The GitHub repository TheClav/Trickski-Image-Classifier contains a labelled image folder "trickski_data" with 4 categories: back, forward, left, right. Examples follow, each with its label.

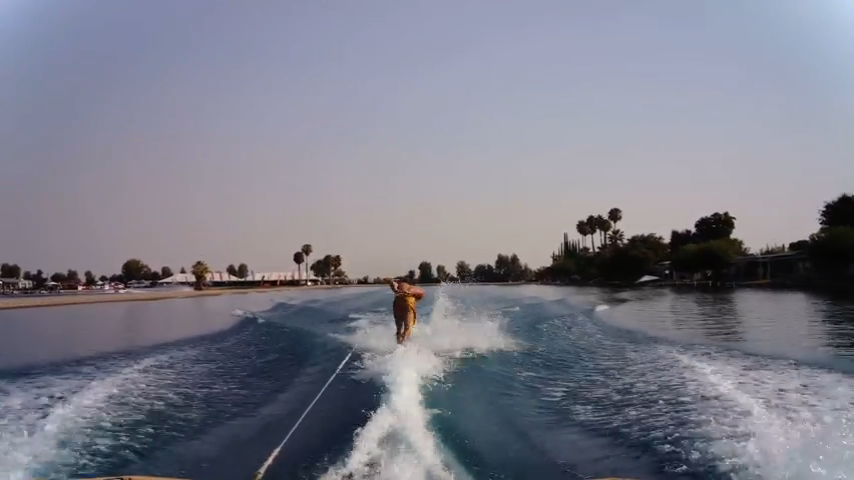
Label: back

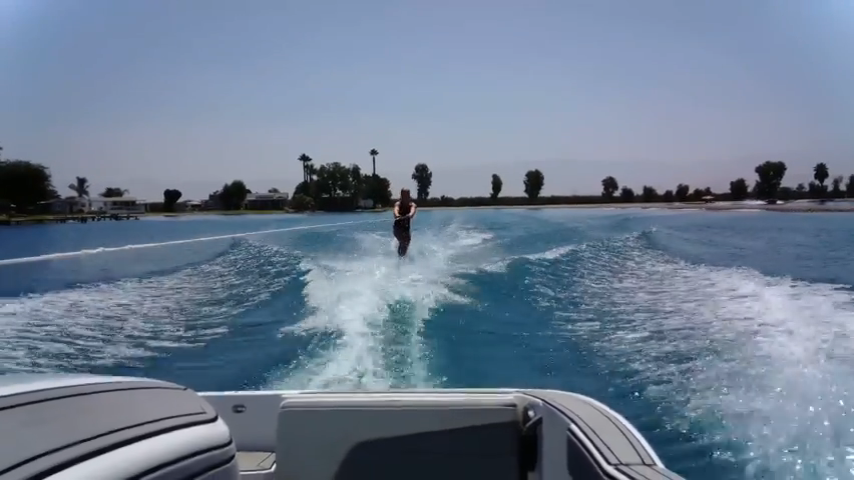
Label: forward

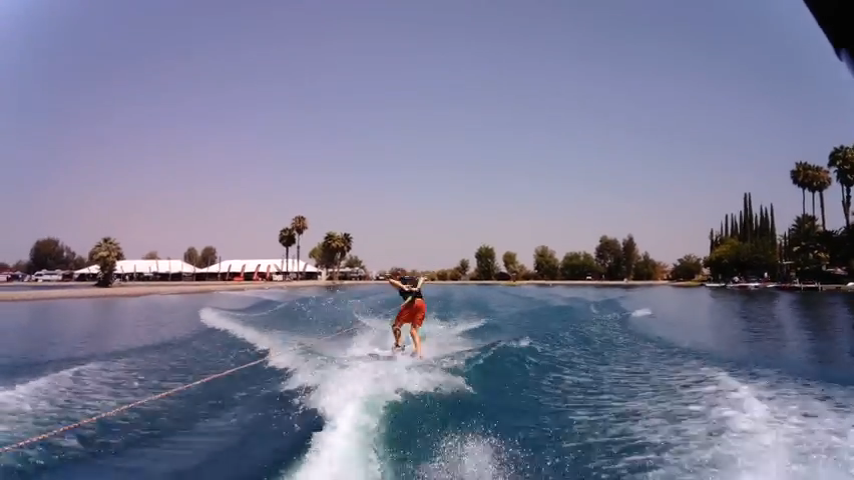
Label: left

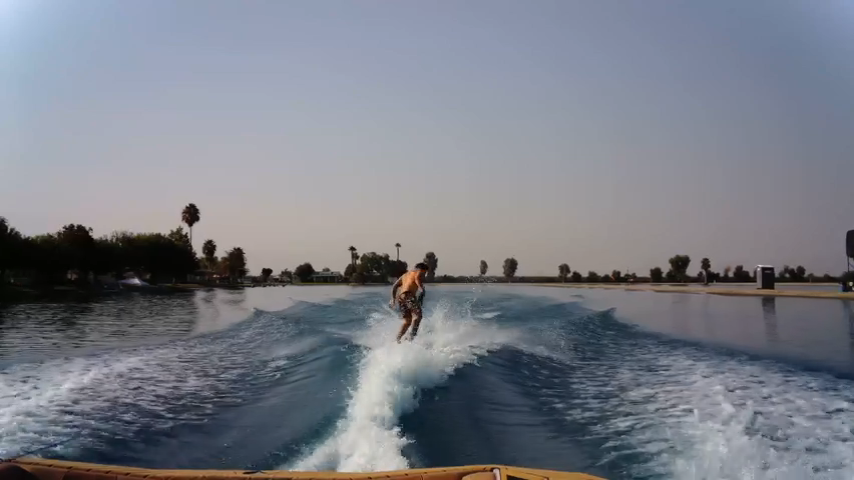
Label: right

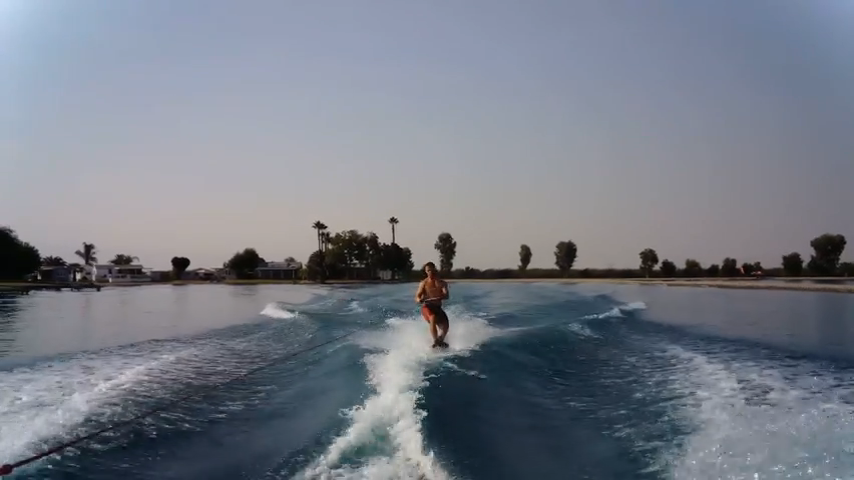
Label: forward

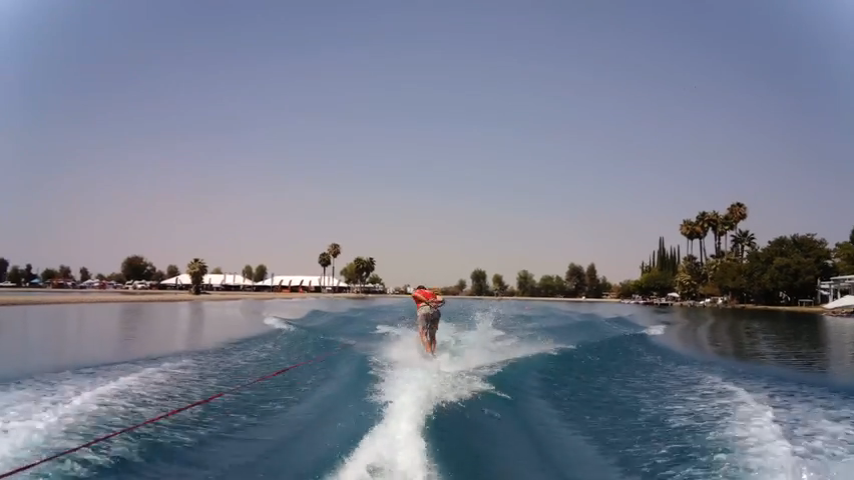
Label: back
